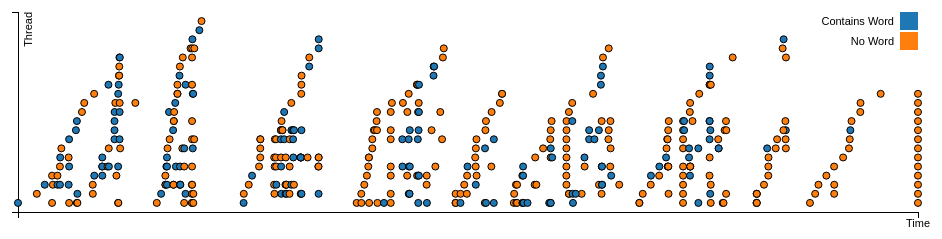
D3 v3 page, settled after 360 driven frames (6 s of simulated time); the page loaded 1 data file(s).


var margin = {top: 20, right: 20, bottom: 30, left: 40},
    width = 960 - margin.left - margin.right,
    height = 250 - margin.top - margin.bottom;

/* 
 * value accessor - returns the value to encode for a given data object.
 * scale - maps value to a visual display encoding, such as a pixel position.
 * map function - maps from data value to display value
 * axis - sets up axis
 */ 

// setup x 
var xValue = function(d) { return d.theDate;}, // data -> value
    xScale = d3.scale.linear().range([0, width]), // value -> display
    xMap = function(d) { return xScale(xValue(d));}, // data -> display
    xAxis = d3.svg.axis().scale(xScale).orient("bottom").ticks(0);

// setup y
var yValue = function(d) { return d.thread;}, // data -> value
    yScale = d3.scale.linear().range([height, 0]), // value -> display
    yMap = function(d) { return yScale(yValue(d));}, // data -> display
    yAxis = d3.svg.axis().scale(yScale).orient("left").ticks(0);

// setup fill color
var cValue = function(d) { return d.hasword;},
    color = d3.scale.category10();

// add the graph canvas to the body of the webpage
var svg = d3.select("body").append("svg")
    .attr("width", width + margin.left + margin.right)
    .attr("height", height + margin.top + margin.bottom)
  .append("g")
    .attr("transform", "translate(" + margin.left + "," + margin.top + ")");

// add the tooltip area to the webpage
var tooltip = d3.select("body").append("div")
    .attr("class", "tooltip")
    .style("opacity", 0);

// load data
d3.csv("data.csv", function(error, data) {

  // change string (from CSV) into number format
  data.forEach(function(d) {
    d.theDate = +d.theDate;
    d.thread = +d.thread;
//    console.log(d);
  });

  // don't want dots overlapping axis, so add in buffer to data domain
  xScale.domain([d3.min(data, xValue)-1, d3.max(data, xValue)+1]);
  yScale.domain([d3.min(data, yValue)-1, d3.max(data, yValue)+1]);

  // x-axis
  svg.append("g")
      .attr("class", "x axis")
      .attr("transform", "translate(0," + height + ")")
      .call(xAxis)
    .append("text")
      .attr("class", "label")
      .attr("x", width)
      .attr("y", +15)
      .style("text-anchor", "middle")
      .text("Time");
     

  // y-axis
  svg.append("g")
      .attr("class", "y axis")
      .call(yAxis)
    .append("text")
      .attr("class", "label")
      .attr("transform", "rotate(-90)")
      .attr("y", 6)
      .attr("dy", ".71em")
      .style("text-anchor", "end")
      .text("Thread");

  // draw dots
  svg.selectAll(".dot")
      .data(data)
    .enter().append("circle")
      .attr("class", "dot")
      .attr("r", 3.5)
      .attr("cx", xMap)
      .attr("cy", yMap)
      .style("fill", function(d) { return color(cValue(d));}) 
      .on("mouseover", function(d) {
          tooltip.transition()
               .duration(200)
               .style("opacity", .9);
          tooltip.html('postID ' + d.postID + "<br/> " + d.prompt 
	        + "<br/>" + 'post..' )
               .style("left", (d3.event.pageX + 5) + "px")
               .style("top", (d3.event.pageY - 28) + "px");
      })
      .on("mouseout", function(d) {
          tooltip.transition()
               .duration(500)
               .style("opacity", 0);
      });

  // draw legend
  var legend = svg.selectAll(".legend")
      .data(color.domain())
    .enter().append("g")
      .attr("class", "legend")
      .attr("transform", function(d, i) { return "translate(0," + i * 20 + ")"; });

  // draw legend colored rectangles
  legend.append("rect")
      .attr("x", width - 18)
      .attr("width", 18)
      .attr("height", 18)
      .style("fill", color);

  // draw legend text
  legend.append("text")
      .attr("x", width - 24)
      .attr("y", 9)
      .attr("dy", ".35em")
      .style("text-anchor", "end")
      .text( function(d) { if (d==1) return 'Contains Word'; else return 'No Word'} ); //(d==1) ?  'Contains' : 'Not' ; );
});



### data: data.csv
postID, theDate, thread, hasword, prompt
79933, 1409693918, 1, 1, Fall: Week 1
80934, 1409889230, 2, 0, Fall: Week 1
81172, 1409971456, 3, 1, Fall: Week 1
81333, 1410047209, 4, 0, Fall: Week 1
81335, 1410047355, 1, 0, Fall: Week 1
81344, 1410055755, 3, 0, Fall: Week 1
81403, 1410103254, 3, 1, Fall: Week 1
81404, 1410103526, 4, 0, Fall: Week 1
81633, 1410128867, 5, 0, Fall: Week 1
81637, 1410129381, 3, 1, Fall: Week 1
81652, 1410131866, 6, 1, Fall: Week 1
81796, 1410143618, 7, 0, Fall: Week 1
82236, 1410219305, 6, 0, Fall: Week 1
82246, 1410219745, 3, 1, Fall: Week 1
82336, 1410224056, 8, 1, Fall: Week 1
82341, 1410224213, 1, 0, Fall: Week 1
82345, 1410224451, 5, 1, Fall: Week 1
82688, 1410294760, 9, 1, Fall: Week 1
82782, 1410304756, 10, 1, Fall: Week 1
82901, 1410357341, 11, 0, Fall: Week 1
83131, 1410381156, 12, 0, Fall: Week 1
83752, 1410484024, 13, 0, Fall: Week 1
84190, 1410632333, 14, 1, Fall: Week 1
82776, 1410304384, 1, 1, Fall: Week 2
82831, 1410310067, 2, 1, Fall: Week 2
82832, 1410310294, 1, 0, Fall: Week 2
83618, 1410469605, 3, 0, Fall: Week 2
83619, 1410470160, 2, 0, Fall: Week 2
83758, 1410485332, 4, 1, Fall: Week 2
84152, 1410567009, 5, 1, Fall: Week 2
84153, 1410568374, 6, 1, Fall: Week 2
84154, 1410568561, 4, 1, Fall: Week 2
84155, 1410568813, 5, 1, Fall: Week 2
84176, 1410622510, 5, 0, Fall: Week 2
84197, 1410635546, 7, 0, Fall: Week 2
84202, 1410636775, 5, 1, Fall: Week 2
84290, 1410695223, 8, 1, Fall: Week 2
84291, 1410695223, 9, 1, Fall: Week 2
84292, 1410695223, 10, 1, Fall: Week 2
84293, 1410696335, 11, 1, Fall: Week 2
84306, 1410703746, 12, 0, Fall: Week 2
84326, 1410714913, 4, 0, Fall: Week 2
84394, 1410732560, 1, 1, Fall: Week 2
84395, 1410732941, 5, 1, Fall: Week 2
84400, 1410733520, 13, 1, Fall: Week 2
84411, 1410734692, 1, 0, Fall: Week 2
84430, 1410738852, 14, 1, Fall: Week 2
84446, 1410741554, 15, 0, Fall: Week 2
84465, 1410743567, 15, 0, Fall: Week 2
84473, 1410744711, 16, 0, Fall: Week 2
84484, 1410746594, 17, 1, Fall: Week 2
84491, 1410747965, 8, 1, Fall: Week 2
84493, 1410748513, 11, 1, Fall: Week 2
84494, 1410749073, 12, 0, Fall: Week 2
84497, 1410750005, 17, 1, Fall: Week 2
84527, 1410753787, 7, 0, Fall: Week 2
85439, 1410911458, 12, 0, Fall: Week 2
86617, 1411260867, 11, 1, Fall: Week 2
86460, 1411134062, 1, 0, Fall: Week 3
86547, 1411178792, 2, 1, Fall: Week 3
... 397 more rows